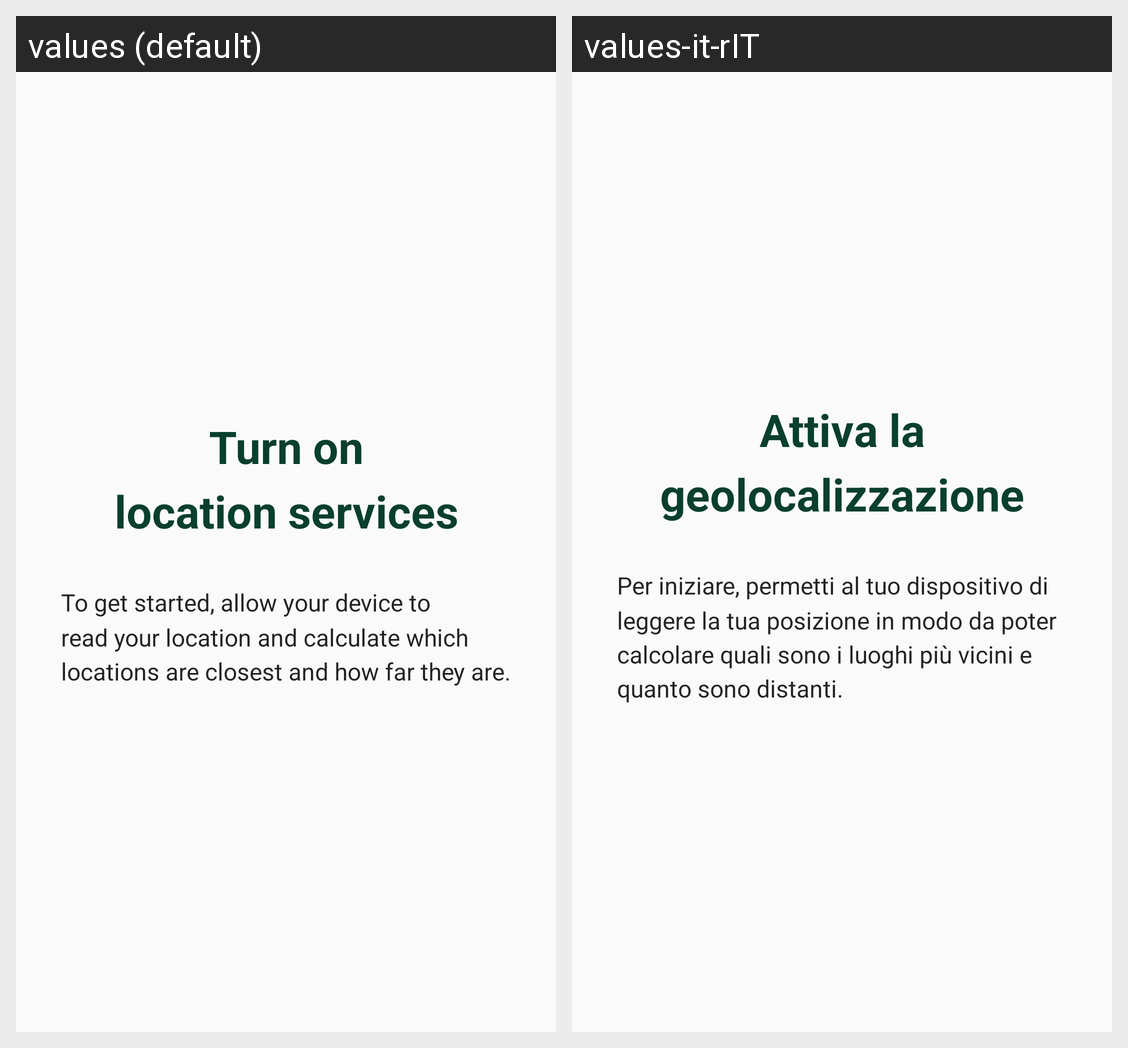

The Android screen above is rendered under two locales of the same app. Produce the string resources it draws, with the default and per-locale values.
Android screen res/layout/activity_intro2.xml rendered under 2 locales, left to right: values (default), values-it-rIT. Device: Nexus 5 (rendered at 1080×1920; each locale shown at half size, 540×960, under a caption strip naming it); theme AppTheme.
Strings drawn on this screen, with the default value and each locale's value (text and hints the layout hard-codes, and strings that could not be matched under every locale, appear in the picture but are not listed):

turn_on_location
  values: Turn on
      location services
  values-it-rIT: Attiva la
      geolocalizzazione

intro2
  values: To get started, allow your device to read your location and calculate which locations are closest and how far they are.
  values-it-rIT: Per iniziare, permetti al tuo dispositivo di leggere la tua posizione in modo da poter calcolare quali sono i luoghi più vicini e quanto sono distanti.
